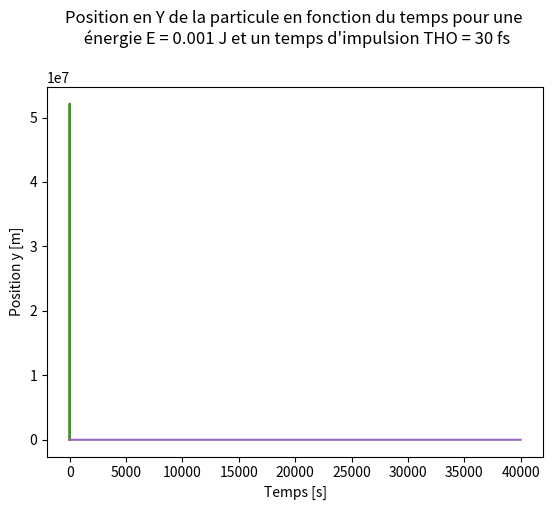

Recreate this plot in Python.
import numpy as np
import matplotlib.pyplot as plt
#from scipy import signal

Position_Aff=1

N=1 #nombre de particules
M=1000
Mx=M #☺taille de la boite
My=M
#Mz=M
taille = 1e-5
it=10000#nombre d'iterations pour que la laser atteigne le bout de la boite

m=9.1e-31 #masse
e=-1.602e-19 #charge
u0=1.2566e-6 #mu0
eps0=8.854e-12 #eps0
C=3e8 #vitesse lumière

T0=0
T1=taille/C #en gros 1e-13
Energie = 1e-3 #energie en Joule
Dia=10*1e-6 #diameètre de focalisation du laser
THO = 30*1e-15 #temps de l'impulsion laser
dt=T1/it

Puissance=Energie/THO
Surface=np.pi*np.square(Dia/2)
Intensite=Puissance/Surface
print('Intensité du Laser :',Intensite,'W.m-2')

E0=np.sqrt(Intensite/(C*eps0/2))
print('E0 =',E0)
B0=E0/C

x0=np.zeros((N,3))
v0=np.zeros((N,3))

CE0=np.zeros((3))
CM0=np.zeros((3))



dx=taille/Mx
dy=taille/My
dz=taille/My

x = np.arange(0, taille, dx)
y = np.arange(0, taille, dy)

_lambda = 1e-6
k = (2 * np.pi) / _lambda
omega = k * C

def gaussian2d(xymesh, mx, my, sig_x, sig_y):
    (x, y) = xymesh
    gauss2D = (np.exp(-((x-mx)**2/(2*sig_x**2) + (y-my)**2/(2*sig_y**2)) ))
    return np.ravel(gauss2D)

def Laser_(T,posi):
    CE_=np.zeros((3))
    CB_=np.zeros((3))
    xi=posi[0]
    yi=posi[1]
    gauss=gaussian2d((xi, yi), C*T-taille,taille/2 , C * THO /4, Dia/4 )
    CE_[1]=E0* np.cos(omega * T - k * xi)*gauss
    CB_[2]=B0*np.cos(omega * T - k * xi)*gauss
    return CE_,CB_


def Vit(vitesse):
    V=(np.sqrt(np.square(vitesse[0,0])+np.square(vitesse[0,1])))
    return V

def gamma(vitesse):
    gam=np.sqrt(1+np.square((vitesse/C)))
    return gam



CM0[2]=B0
CE0[0]=E0

dt2=dt/2
nt=dt*it
x0[:,0]=0.5*taille
x0[:,1]=0.5*taille
v0[:,0]=0


print('dt=',dt)

#------------------------------
class Particule:
    "def"
    
p= Particule()
p.position=x0
p.vitesse=v0
p.m=m
p.q=e
#------------------------------

qm=p.q/p.m

pmoy=np.zeros((N,3))

vmoins=p.vitesse
umoins=vmoins

umoy=umoins
pmoins=p.position
v_moy=Vit(umoy)
gamma_=gamma(v_moy)
gam_=gamma_
gam_m=gam_
print(gam_m)
print('gamma 0 =',gamma_)

T=0.0*taille/(C) #set up du temps ou on commence pour asvoir a quel endroit de la boite est le laser
Beta=v_moy/C

tps_it=4*it*2#le facteur multiplicateur devant indique la portion de la boite que le laser parcours pendant la simu

Posi_X=np.zeros(((int(tps_it/2))))
Posi_Y=np.zeros(((int(tps_it/2))))
Posi_X[0]=p.position[0,0]
Posi_Y[0]=p.position[0,1]
Vitesse_moyenne=np.zeros((int(tps_it/2)))
U_moins=np.zeros((int(tps_it/2)))
E_part=np.zeros((int(tps_it/2)))
B_part=np.zeros((int(tps_it/2)))
gamma_part=np.ones((int(tps_it/2)))
Tps_part=np.zeros((int(tps_it/2)))
#Position_moyenne=np.zeros((tps_it,2))

if(Position_Aff==1):
    for j in range(1,int(tps_it)):
        i=0
        if j<0.1*tps_it and j%(tps_it/100)==0 :
            print(int((j/tps_it)*100),'%')
        if j%(tps_it/10)==0 :
            print(int((j/tps_it)*100),'%')
        if j>0.9*tps_it and j%(tps_it/100)==0 :
            print(int((j/tps_it)*100),'%')
        if j %2!=0:
            gam_moins=gamma(Vit(umoins))
            p.position=((umoins*dt)/gam_moins)+pmoins
            pmoins=p.position
            CE0,CB0=Laser_(T,p.position[i])
            E_part[int(j/2)]=np.linalg.norm(CE0)
            B_part[int(j/2)]=np.linalg.norm(CB0)

        else:

            um=(umoins+qm*(CE0)*dt2)
            gam_m=gamma(Vit(um))
            t=qm*dt2*CB0/gam_m
            uprime=um+np.cross(um,t)
            s=2*t/(1+t**2)
            uplus=um+np.cross(uprime,s)
            up=uplus+qm*CE0*dt2
            umoy=(up+umoins)/2
            umoins=up
            gam_moy=gamma(Vit(umoy))
            gamma_part[int(j/2)]=gam_moy
            Posi_X[int(j/2)]=p.position[0,0]
            Posi_Y[int(j/2)]=p.position[0,1]
            
            U_moins[int(j/2)]=Vit(umoins)
            Vitesse_moyenne[int(j/2)]=Vit(umoy/gam_moy)
            Tps_part[int(j/2)]=T

        T=T+dt2
    
    


#plt.figure(figsize=(5,3))
plt.title("Position de la particule en fonction du temps pour une \n énergie E = {} J et un temps d'impulsion THO = {} fs\n".format(Energie,int(THO*1e15)))
plt.ylabel("Position y [m]")
plt.xlabel("Position x [m]")
plt.plot(Posi_X,Posi_Y)
plt.show()


plt.title("Norme de la vitesse de la particule en fonction du temps pour une \n énergie E = {} J et un temps d'impulsion THO = {} fs\n".format(Energie,int(THO*1e15)))
plt.ylabel("Vitesse [m/s]")
plt.xlabel("Temps [s]")
plt.plot(Tps_part,Vitesse_moyenne)
plt.show()


plt.title("Norme de la vitesse de la particule en fonction de sa position en X pour une \n énergie E = {} J et un temps d'impulsion THO = {} fs\n".format(Energie,int(THO*1e15)))
plt.ylabel("Vitesse [m/s]")
plt.xlabel("Position x [m]")
plt.plot(Posi_X,Vitesse_moyenne)
plt.show()

plt.title("Position en Y de la particule en fonction du temps pour une \n énergie E = {} J et un temps d'impulsion THO = {} fs\n".format(Energie,int(THO*1e15)))
plt.ylabel("Position y [m]")
plt.xlabel("Temps [s]")
plt.plot(Tps_part,Posi_Y)
plt.show()


plt.plot(gamma_part)
plt.show()




#---------------------------------------------------------------
#partie affichage vitesse en fonction du temps
"""
for j in range(0,tps_it/2):
    plt.scatter(j,EM[j])
    plt.plot(p.position[0,0],p.position[0,1])
    plt.axis('square')
    plt.set_aspect('equal', adjustable='box')
    plt.xlabel('Tps')
    plt.ylabel('EM')
"""
#plt.plot(Vitesse_moyenne)

#plt.plot(Posi_X,Vitesse_moyenne)

#---------------------------------------------------------------
"""
#plt.figure(figsize=(5,3))
plt.title("Champ électrique dans la boite à l'instant T = {} \n".format(T))
#plt.title('f model: T= {}'.format(t))
plt.ylabel("Position y [m]")
plt.xlabel("Position x [m]")
plt.tight_layout()

print('Afficahge Laser')

mapg = "seismic"
#mapg='gnuplot'
plt.pcolormesh(x, y, np.transpose(E), cmap = mapg)
#plt.pcolormesh(x, y, E, cmap = mapg)
plt.axis('scaled')
plt.colorbar()
#plt.axis([0.41e-5, 0.42e-5, 0, 1e-5])
plt.show
#"""
